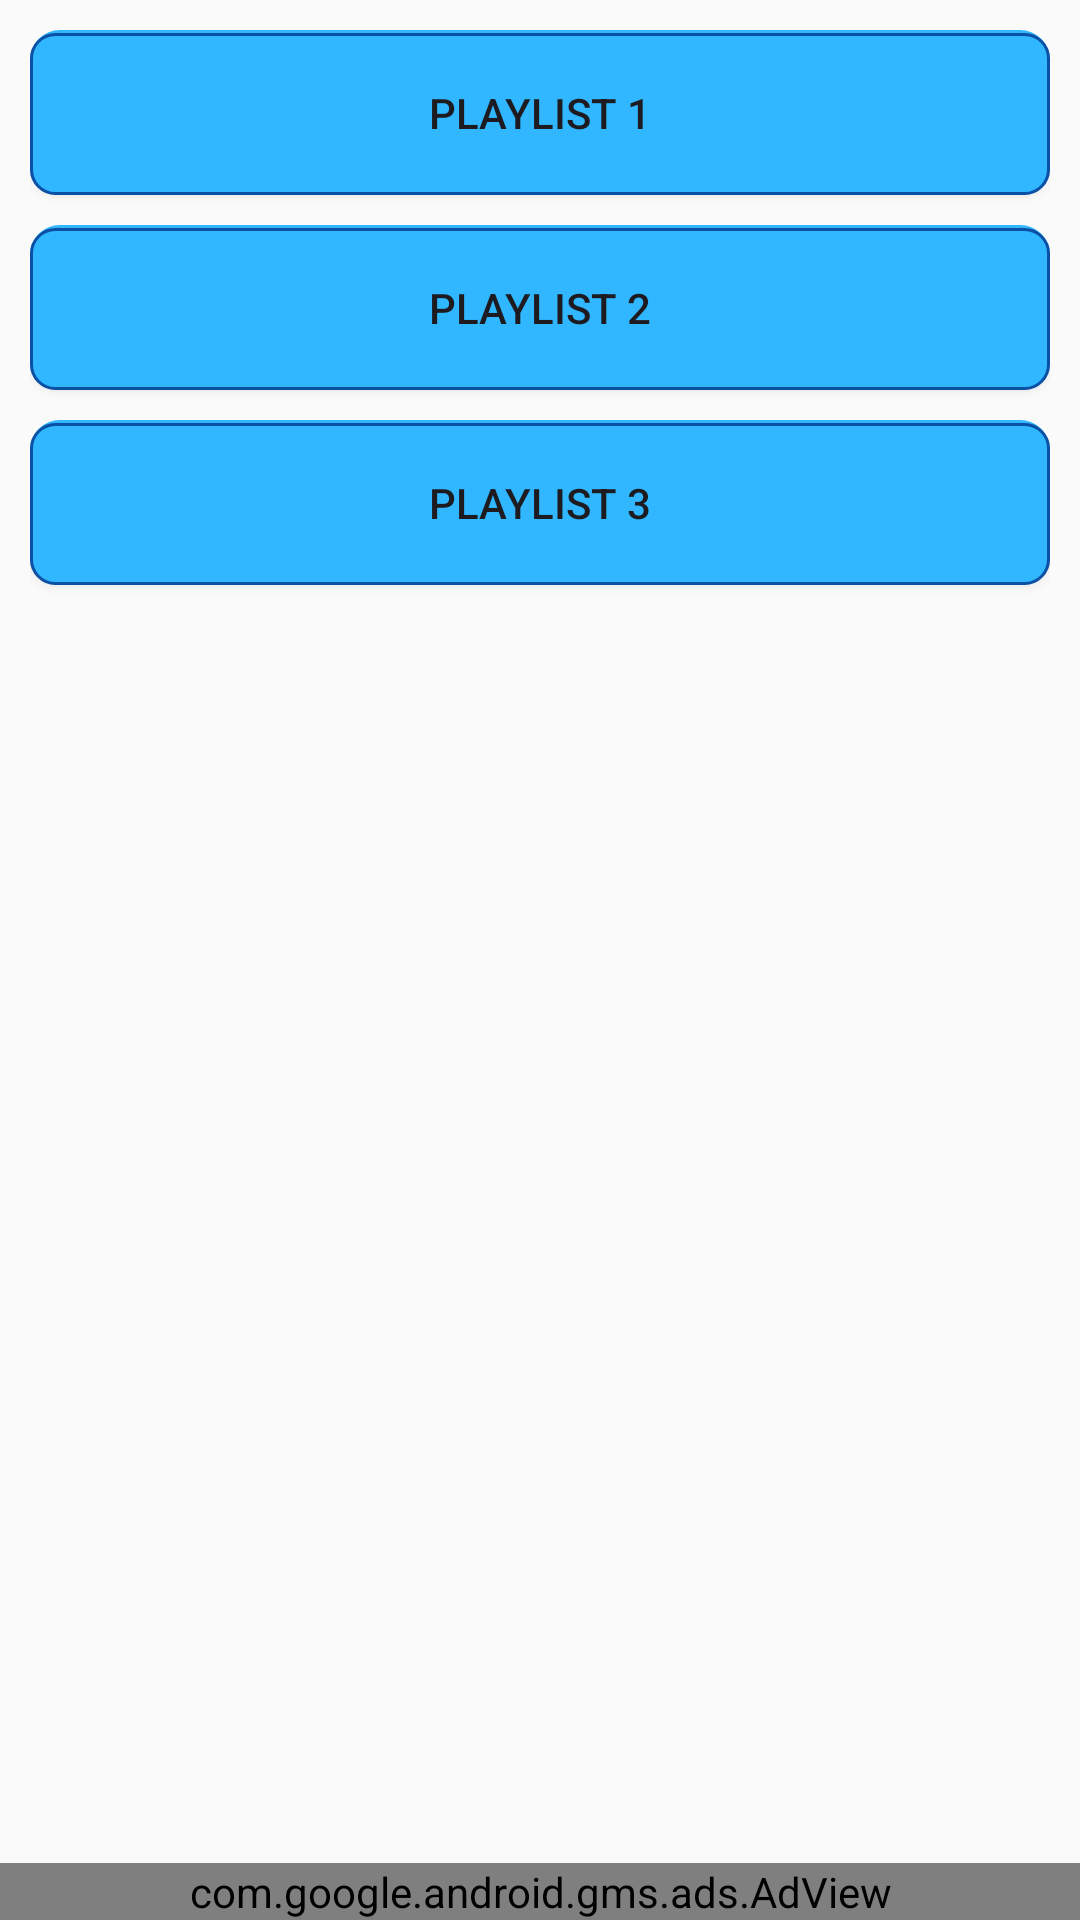

Here is an Android app screen rendered from its layout file. Give the layout XML and the strings, colors and styles it references.
<!-- AndroidManifest.xml: application theme Theme.Elearning -->
<!-- res/layout/fragment_playlist.xml -->
<RelativeLayout
    xmlns:android="http://schemas.android.com/apk/res/android"
    xmlns:ads="http://schemas.android.com/apk/res-auto"
    xmlns:tools="http://schemas.android.com/tools"
    android:layout_width="match_parent"
    android:layout_height="match_parent"
    android:orientation="vertical"
    tools:context=".ui.playlist.PlaylistFragment">


    <GridLayout
        android:id="@+id/gridLayout"
        android:layout_width="match_parent"
        android:layout_height="wrap_content"
        android:layout_gravity="center_horizontal"
        android:columnCount="1"
        android:orientation="horizontal"
        android:padding="10dp"
        android:rowCount="3">

        <androidx.appcompat.widget.AppCompatButton
            android:id="@+id/Playlist_button"
            android:layout_width="0dp"
            android:layout_height="55sp"
            android:layout_columnWeight="1"
            android:layout_marginBottom="10sp"
            android:background="@drawable/button_bg"
            android:text="Playlist 1" />

        <androidx.appcompat.widget.AppCompatButton
            android:id="@+id/Playlist_button2"
            android:layout_width="0dp"
            android:layout_height="55sp"
            android:layout_columnWeight="1"
            android:layout_marginBottom="10sp"
            android:background="@drawable/button_bg"
            android:text="Playlist 2" />

        <androidx.appcompat.widget.AppCompatButton
            android:id="@+id/Playlist_button3"
            android:layout_width="0dp"
            android:layout_height="55sp"
            android:layout_columnWeight="1"
            android:layout_marginBottom="10sp"
            android:background="@drawable/button_bg"
            android:text="Playlist 3" />

    </GridLayout>

    <com.google.android.gms.ads.AdView
        android:id="@+id/adView"
        ads:adSize="BANNER"
        ads:adUnitId="ca-app-pub-3940256099942544/6300978111"
        android:layout_width="match_parent"
        android:layout_height="wrap_content"
        android:layout_alignParentStart="true"
        android:layout_alignParentEnd="true"
        android:layout_alignParentBottom="true"/>
</RelativeLayout>
<!-- resources referenced by this layout -->
<resources>
  <!-- drawable button_bg (drawable) -->
  <?xml version="1.0" encoding="utf-8"?>
  <layer-list xmlns:android="http://schemas.android.com/apk/res/android">
      <item android:top="5dp">
          
          <shape android:shape="rectangle">
              <solid android:color="#7F000000" />
              <corners android:radius="10dp" />
          </shape>
      </item>
      <item android:top="0dp">
          
          <shape android:shape="rectangle">
              <solid android:color="#30B7FF" />
              <corners android:radius="10dp" />
          </shape>
      </item>
      <item android:top="1dp">
          
          <shape android:shape="rectangle">
              <solid android:color="@android:color/transparent" />
              <stroke
                  android:color="#0A50A5"
                  android:width="1dp" />
              <corners android:radius="8dp" />
          </shape>
      </item>
  </layer-list>
  <style name="Theme.Elearning" parent="Base.Theme.Elearning" />
  <style name="Base.Theme.Elearning" parent="Theme.Material3.DayNight.NoActionBar">
          
  
          <item name="colorPrimary">@color/my_primary</item>
          <item name="colorPrimaryVariant">@color/my_primary</item>
          <item name="colorOnPrimary">@color/black</item>
          <item name="colorSecondary">@color/my_secondary</item>
          <item name="colorSecondaryVariant">@color/my_secondary</item>
          <item name="colorOnSecondary">@color/black</item>
          <item name="android:windowBackground">@color/off_white</item>
      </style>
  <color name="my_primary">#255AFA</color>
  <color name="black">#FF000000</color>
  <color name="my_secondary">#029DB8</color>
  <color name="off_white">#FAFAFA</color>
</resources>
